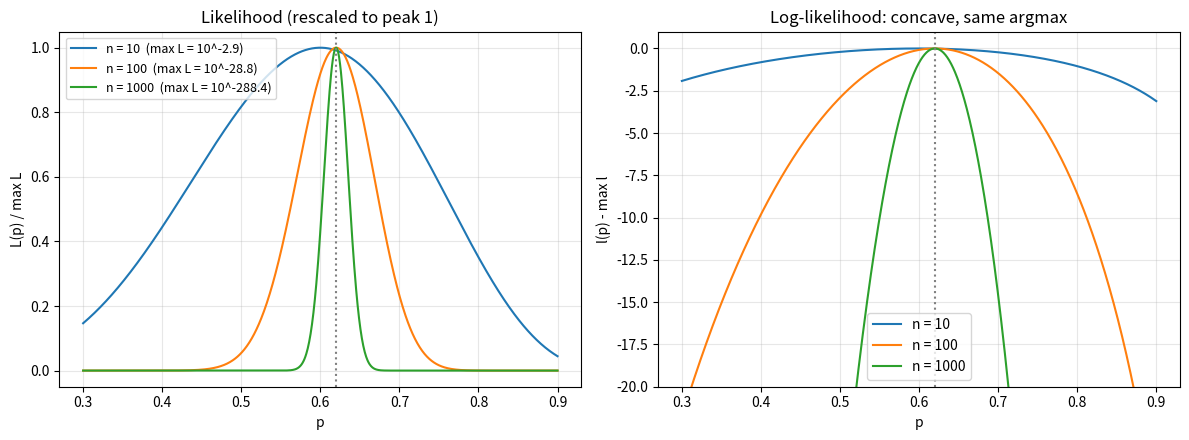
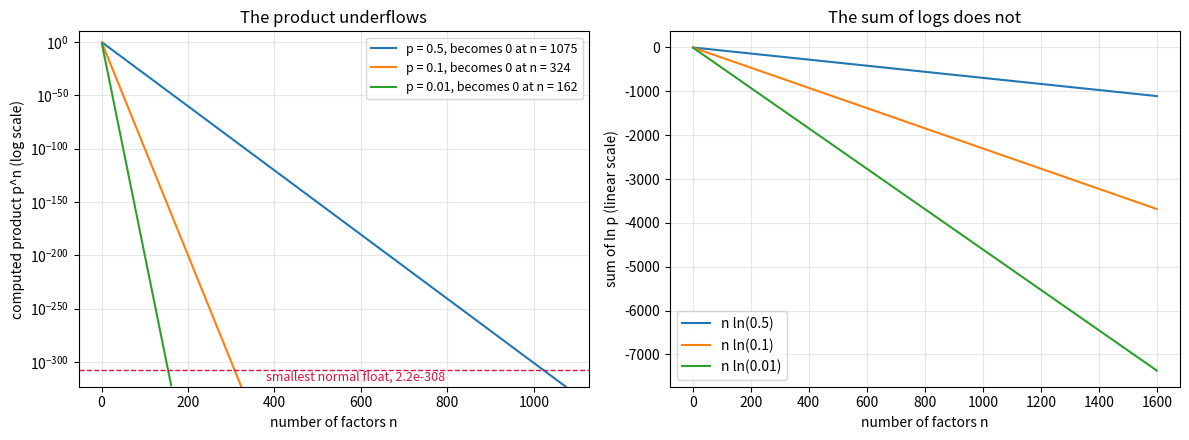
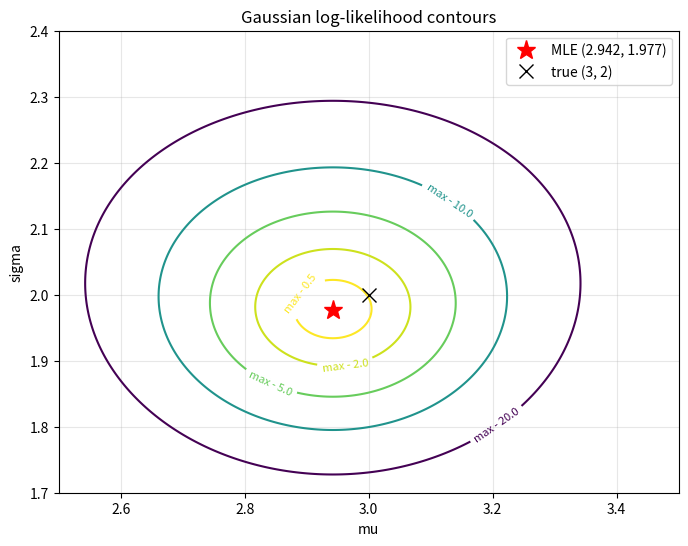

Write the Python code that produced these figures, in order.
import math
import sys

print("smallest positive normal float:", sys.float_info.min)
print("smallest subnormal float      :", 5e-324)
print()

for n_tosses in [100, 500, 1000, 1074, 1075, 2000]:
    product = 1.0
    log_sum = 0.0
    for _ in range(n_tosses):
        product *= 0.5
        log_sum += math.log(0.5)
    print(f"n = {n_tosses:>5}: product = {product:<12.4g} sum of ln = {log_sum:10.3f}   (log10 of the true product = {log_sum / math.log(10):8.2f})")

import numpy as np

rng = np.random.default_rng(42)
data = rng.normal(loc=3.0, scale=2.0, size=1000)


def gaussian_density(x, mu, sigma):
    return np.exp(-((x - mu) ** 2) / (2 * sigma**2)) / (sigma * np.sqrt(2 * np.pi))


def gaussian_log_density(x, mu, sigma):
    return -np.log(sigma) - 0.5 * np.log(2 * np.pi) - (x - mu) ** 2 / (2 * sigma**2)


for mu in [2.0, 3.0, 4.0]:
    likelihood = np.prod(gaussian_density(data, mu, 2.0))
    log_likelihood = np.sum(gaussian_log_density(data, mu, 2.0))
    print(f"mu = {mu}: product of densities = {likelihood},  log-likelihood = {log_likelihood:.2f}")

import sympy as sp

p, n, k = sp.symbols("p n k", positive=True)
bernoulli_log_likelihood = k * sp.log(p) + (n - k) * sp.log(1 - p)
score = sp.diff(bernoulli_log_likelihood, p)
print("Bernoulli: l'(p) =", sp.simplify(score))
print("           p_hat =", sp.solve(sp.Eq(score, 0), p))
print("           l''(p) =", sp.simplify(sp.diff(bernoulli_log_likelihood, p, 2)))

mu = sp.symbols("mu", real=True)
sigma = sp.symbols("sigma", positive=True)
xs = sp.symbols("x1:5", real=True)           # four symbolic data points
gaussian_log_likelihood = sum(-sp.log(sigma) - sp.log(2 * sp.pi) / 2 - (x - mu) ** 2 / (2 * sigma**2) for x in xs)
mu_hat = sp.solve(sp.diff(gaussian_log_likelihood, mu), mu)[0]
sigma_squared_hat = sp.solve(sp.diff(gaussian_log_likelihood, sigma).subs(mu, mu_hat), sigma)[0] ** 2
print()
print("Gaussian:  mu_hat =", mu_hat)
x_bar = sum(xs) / len(xs)
biased_sample_variance = sum((x - x_bar) ** 2 for x in xs) / len(xs)
print("           sigma_hat^2 - (1/n) sum (x_i - x_bar)^2 =", sp.simplify(sigma_squared_hat - biased_sample_variance))

import numpy as np

heads, tosses = 620, 1000
grid = np.linspace(0.40, 0.80, 4001)
log_likelihood = heads * np.log(grid) + (tosses - heads) * np.log(1 - grid)
likelihood = np.exp(log_likelihood)

print("argmax of likelihood     :", round(grid[np.argmax(likelihood)], 4))
print("argmax of log-likelihood :", round(grid[np.argmax(log_likelihood)], 4))
print("max likelihood value     :", likelihood.max())
print("max log-likelihood value :", round(log_likelihood.max(), 3))

for p in [0.5, 0.6]:
    log_likelihood_gradient = heads / p - (tosses - heads) / (1 - p)
    likelihood_at_p = np.exp(heads * np.log(p) + (tosses - heads) * np.log(1 - p))
    likelihood_gradient = likelihood_at_p * log_likelihood_gradient       # L' = L * l'
    print(f"at p = {p}: dl/dp = {log_likelihood_gradient:9.2f},   dL/dp = {likelihood_gradient:.3e}")

import numpy as np

rng = np.random.default_rng(42)
data = rng.normal(loc=3.0, scale=2.0, size=1000)

mu, log_sigma = 0.0, 0.0
learning_rate = 0.1
for step in range(500):
    sigma = np.exp(log_sigma)
    residuals = data - mu
    gradient_mu = np.mean(residuals) / sigma**2
    gradient_log_sigma = -1 + np.mean(residuals**2) / sigma**2      # d/d(ln sigma) of the average log-likelihood
    mu += learning_rate * gradient_mu
    log_sigma += learning_rate * gradient_log_sigma

print(f"gradient ascent: mu = {mu:.4f}, sigma = {np.exp(log_sigma):.4f}")
print(f"closed form    : mu = {data.mean():.4f}, sigma = {data.std():.4f}   (np.std divides by n: the MLE)")

import numpy as np

rng = np.random.default_rng(42)
data = rng.normal(loc=3.0, scale=2.0, size=1000)


def gaussian_log_likelihood(mu, sigma):
    return np.sum(-np.log(sigma) - 0.5 * np.log(2 * np.pi) - (data - mu) ** 2 / (2 * sigma**2))


log_likelihood_3 = gaussian_log_likelihood(3.0, 2.0)
for mu in [2.0, 2.9, 3.1, 4.0]:
    difference = log_likelihood_3 - gaussian_log_likelihood(mu, 2.0)
    print(f"l(mu=3) - l(mu={mu}) = {difference:8.3f}   ->  L(3)/L({mu}) = e^{difference:.2f} = {np.exp(difference):.3g}")

import matplotlib.pyplot as plt
import numpy as np

grid = np.linspace(0.3, 0.9, 1000)
fig, (ax_likelihood, ax_log) = plt.subplots(1, 2, figsize=(12, 4.5))
for tosses, colour in [(10, "tab:blue"), (100, "tab:orange"), (1000, "tab:green")]:
    heads = round(0.62 * tosses)
    log_likelihood = heads * np.log(grid) + (tosses - heads) * np.log(1 - grid)
    peak = log_likelihood.max()
    ax_likelihood.plot(grid, np.exp(log_likelihood - peak), color=colour, label=f"n = {tosses}  (max L = 10^{peak / np.log(10):.1f})")
    ax_log.plot(grid, log_likelihood - peak, color=colour, label=f"n = {tosses}")

for ax in (ax_likelihood, ax_log):
    ax.axvline(0.62, color="gray", linestyle=":")
    ax.set_xlabel("p")
    ax.grid(True, alpha=0.3)
ax_likelihood.set_ylabel("L(p) / max L")
ax_likelihood.set_title("Likelihood (rescaled to peak 1)")
ax_likelihood.legend(loc="upper left", fontsize=9)
ax_log.set_ylabel("l(p) - max l")
ax_log.set_ylim(-20, 1)
ax_log.set_title("Log-likelihood: concave, same argmax")
ax_log.legend(loc="lower center")
plt.tight_layout()
plt.show()

import matplotlib.pyplot as plt
import numpy as np

n_values = np.arange(1, 1601)
fig, (ax_product, ax_log) = plt.subplots(1, 2, figsize=(12, 4.5))
for probability, colour in [(0.5, "tab:blue"), (0.1, "tab:orange"), (0.01, "tab:green")]:
    products = np.cumprod(np.full(n_values.size, probability))
    shown = np.where(products > 0, products, np.nan)          # zeros cannot be drawn on a log axis
    underflow_n = n_values[np.argmax(products == 0)] if np.any(products == 0) else None
    ax_product.plot(n_values, shown, color=colour, label=f"p = {probability}, becomes 0 at n = {underflow_n}")
    ax_log.plot(n_values, n_values * np.log(probability), color=colour, label=f"n ln({probability})")

ax_product.set_yscale("log")
ax_product.axhline(2.2e-308, color="crimson", linestyle="--", linewidth=1)
ax_product.text(380, 1e-318, "smallest normal float, 2.2e-308", color="crimson", fontsize=9)
ax_product.set_ylim(1e-330, 1e10)
ax_product.set_yticks([10.0**e for e in range(0, -301, -50)])
ax_product.set_xlabel("number of factors n")
ax_product.set_ylabel("computed product p^n (log scale)")
ax_product.set_title("The product underflows")
ax_product.grid(True, which="both", alpha=0.3)
ax_product.legend(loc="upper right", fontsize=9)

ax_log.set_xlabel("number of factors n")
ax_log.set_ylabel("sum of ln p (linear scale)")
ax_log.set_title("The sum of logs does not")
ax_log.grid(True, alpha=0.3)
ax_log.legend(loc="lower left")
plt.tight_layout()
plt.show()

import matplotlib.pyplot as plt
import numpy as np

rng = np.random.default_rng(42)
data = rng.normal(loc=3.0, scale=2.0, size=1000)

mu_grid = np.linspace(2.5, 3.5, 200)
sigma_grid = np.linspace(1.7, 2.4, 200)
mu_mesh, sigma_mesh = np.meshgrid(mu_grid, sigma_grid)
n = data.size
sum_x = data.sum()
sum_x2 = (data**2).sum()
sum_squared_residuals = sum_x2 - 2 * mu_mesh * sum_x + n * mu_mesh**2
log_likelihood = -n * np.log(sigma_mesh) - 0.5 * n * np.log(2 * np.pi) - sum_squared_residuals / (2 * sigma_mesh**2)

fig, ax = plt.subplots(figsize=(8, 6))
levels = log_likelihood.max() - np.array([20, 10, 5, 2, 0.5])
contour = ax.contour(mu_mesh, sigma_mesh, log_likelihood, levels=levels, cmap="viridis")
ax.clabel(contour, fmt=lambda value: f"max - {log_likelihood.max() - value:.1f}", fontsize=8)
ax.plot(data.mean(), data.std(), "r*", markersize=14, label=f"MLE ({data.mean():.3f}, {data.std():.3f})")
ax.plot(3.0, 2.0, "kx", markersize=10, label="true (3, 2)")
ax.set_xlabel("mu")
ax.set_ylabel("sigma")
ax.set_title("Gaussian log-likelihood contours")
ax.legend(loc="upper right")
ax.grid(True, alpha=0.3)
plt.show()

import math

import numpy as np
import sympy as sp

p = sp.symbols("p", positive=True)
print("Ex 1:", sp.solve(sp.diff(7 * sp.log(p) + 3 * sp.log(1 - p), p), p))
theta = sp.symbols("theta", positive=True)
print("Ex 2:", sp.solve(sp.diff(sp.log(theta**2 * sp.exp(-theta)), theta), theta))
print("Ex 3:", round(1000 * math.log(0.5), 2), round(1000 * math.log10(0.5), 2))
print("Ex 4: log10 L =", round(500 * math.log10(0.2), 1), " product =", 0.2**500, " log-likelihood =", round(500 * math.log(0.2), 1))

counts = np.array([2, 4, 3, 0, 5, 1, 3, 2])
lam = sp.symbols("lambda", positive=True)
poisson_log_likelihood = sum(-lam + int(x) * sp.log(lam) - sp.log(sp.factorial(int(x))) for x in counts)
print("Ex 5:", sp.solve(sp.diff(poisson_log_likelihood, lam), lam), " mean =", counts.mean())

waits = np.array([0.5, 1.2, 0.3, 2.0, 0.8, 1.7])
print("Ex 6: lambda_hat =", round(len(waits) / waits.sum(), 4))

rng = np.random.default_rng(7)
samples = rng.normal(0, 1, size=(20_000, 5))
mle_variances = samples.var(axis=1)                 # divides by n
print("Ex 7: mean of sigma_hat^2 =", round(mle_variances.mean(), 4), " (n-1)/n =", 4 / 5)

true_p = 0.3
tosses = rng.random(100_000) < true_p
heads = tosses.sum()
for q in [0.2, 0.3, 0.5]:
    average_log_likelihood = (heads * math.log(q) + (tosses.size - heads) * math.log(1 - q)) / tosses.size
    minus_cross_entropy = true_p * math.log(q) + (1 - true_p) * math.log(1 - q)
    print(f"Ex 8: q = {q}: (1/n) l = {average_log_likelihood:.4f},  -H(p, q) = {minus_cross_entropy:.4f}")

print("Ex 9: standard error =", round(math.sqrt(0.62 * 0.38 / 1000), 5))
